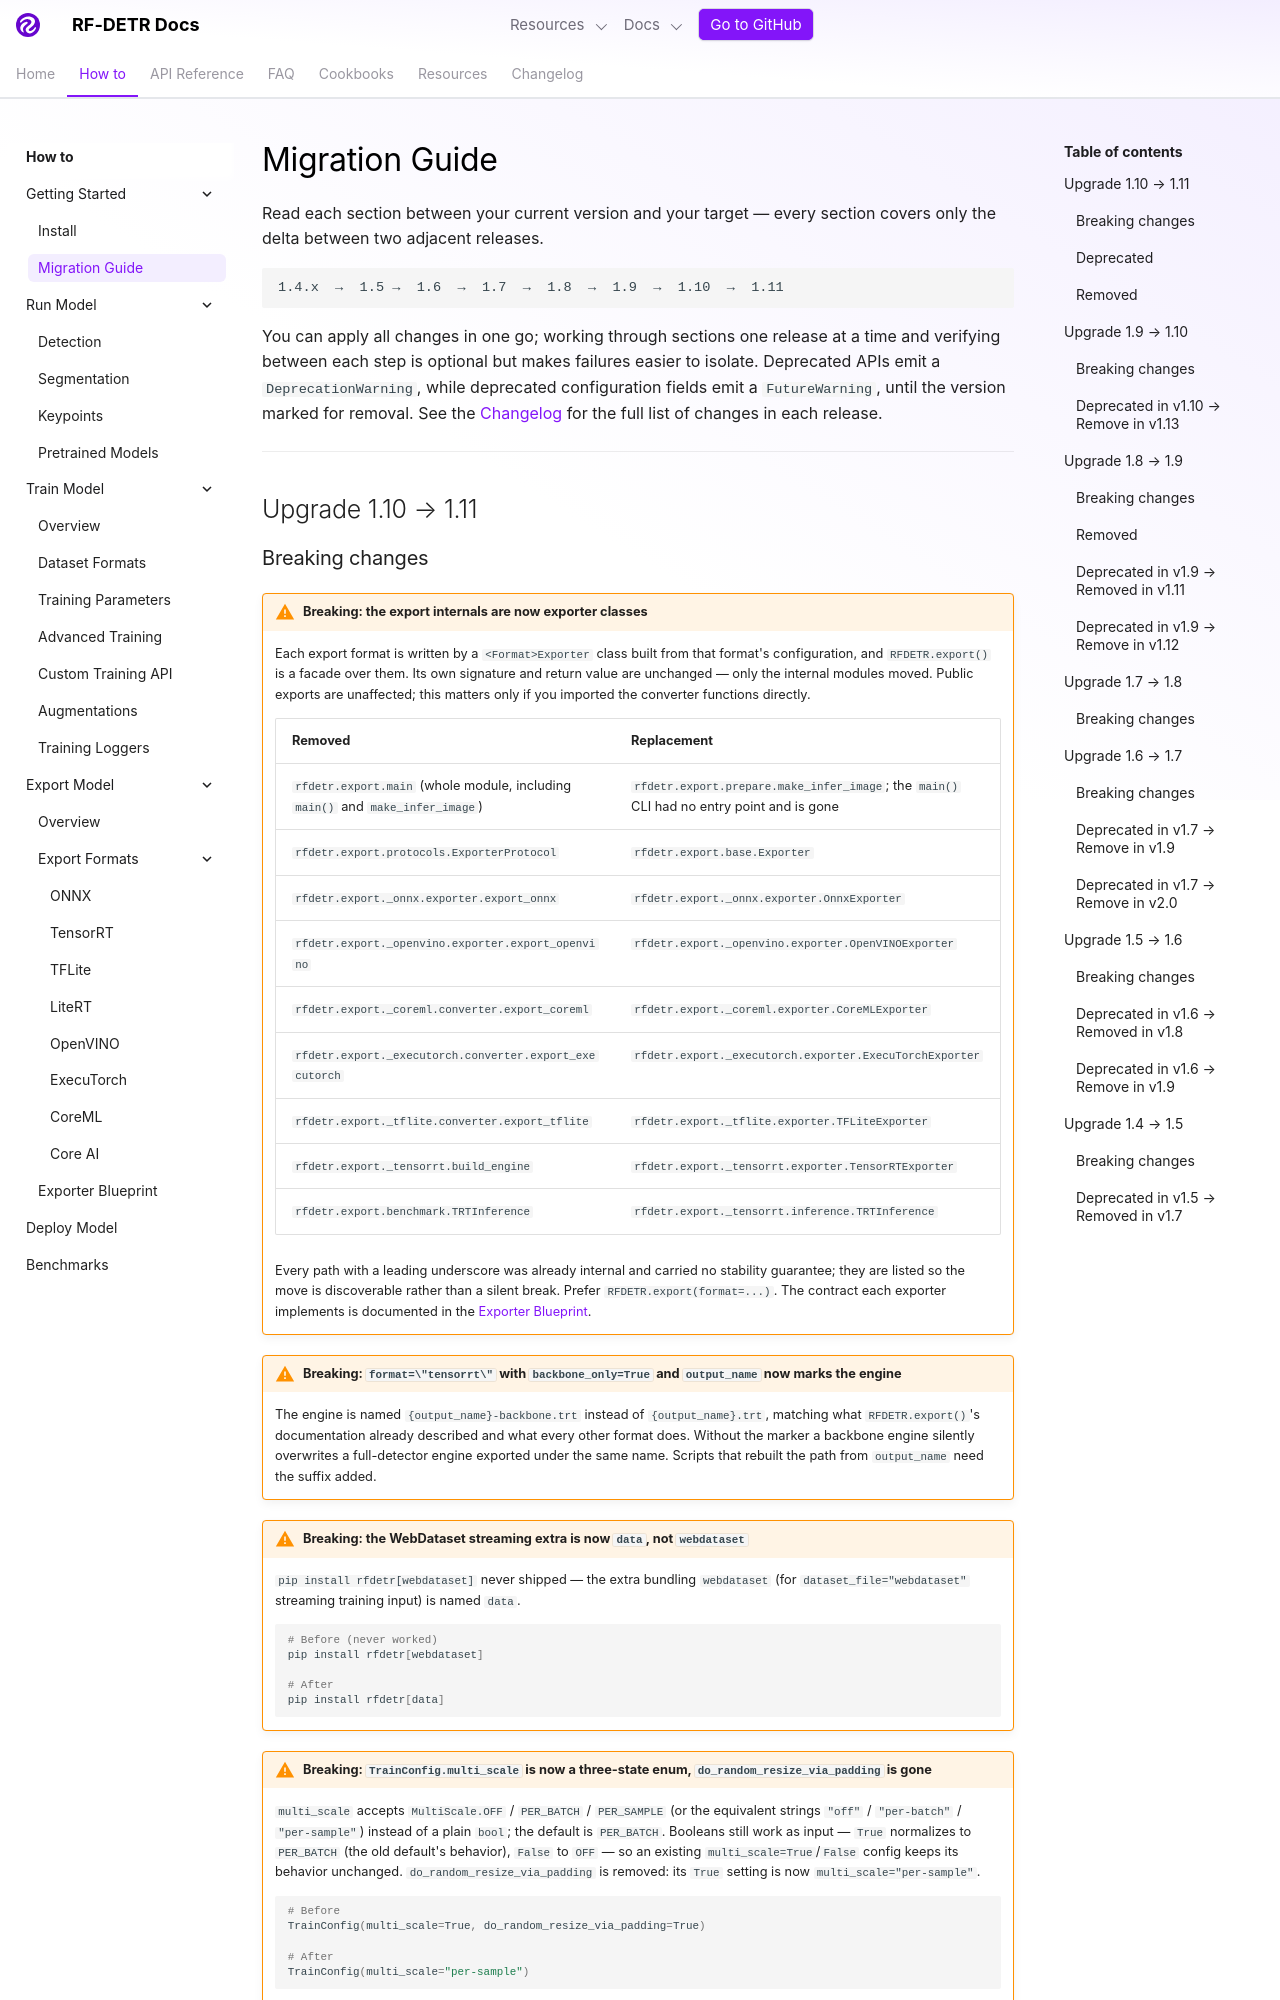

repository: shingo257/rf-detr · page: develop/getting-started/migration/index.html · generator: mkdocs

---
description: Per-version migration guide for RF-DETR. Covers breaking changes and deprecated APIs for each release series.
---

# Migration Guide

Read each section between your current version and your target — every section covers only the delta between two adjacent releases.

```
1.4.x  →  1.5 →  1.6  →  1.7  →  1.8  →  1.9  →  1.10  →  1.11
```

You can apply all changes in one go; working through sections one release at a time and verifying between each step is optional but makes failures easier to isolate. Deprecated APIs emit a `DeprecationWarning`, while deprecated configuration fields emit a `FutureWarning`, until the version marked for removal. See the [Changelog](../changelog.md) for the full list of changes in each release.

---

## Upgrade 1.10 → 1.11
